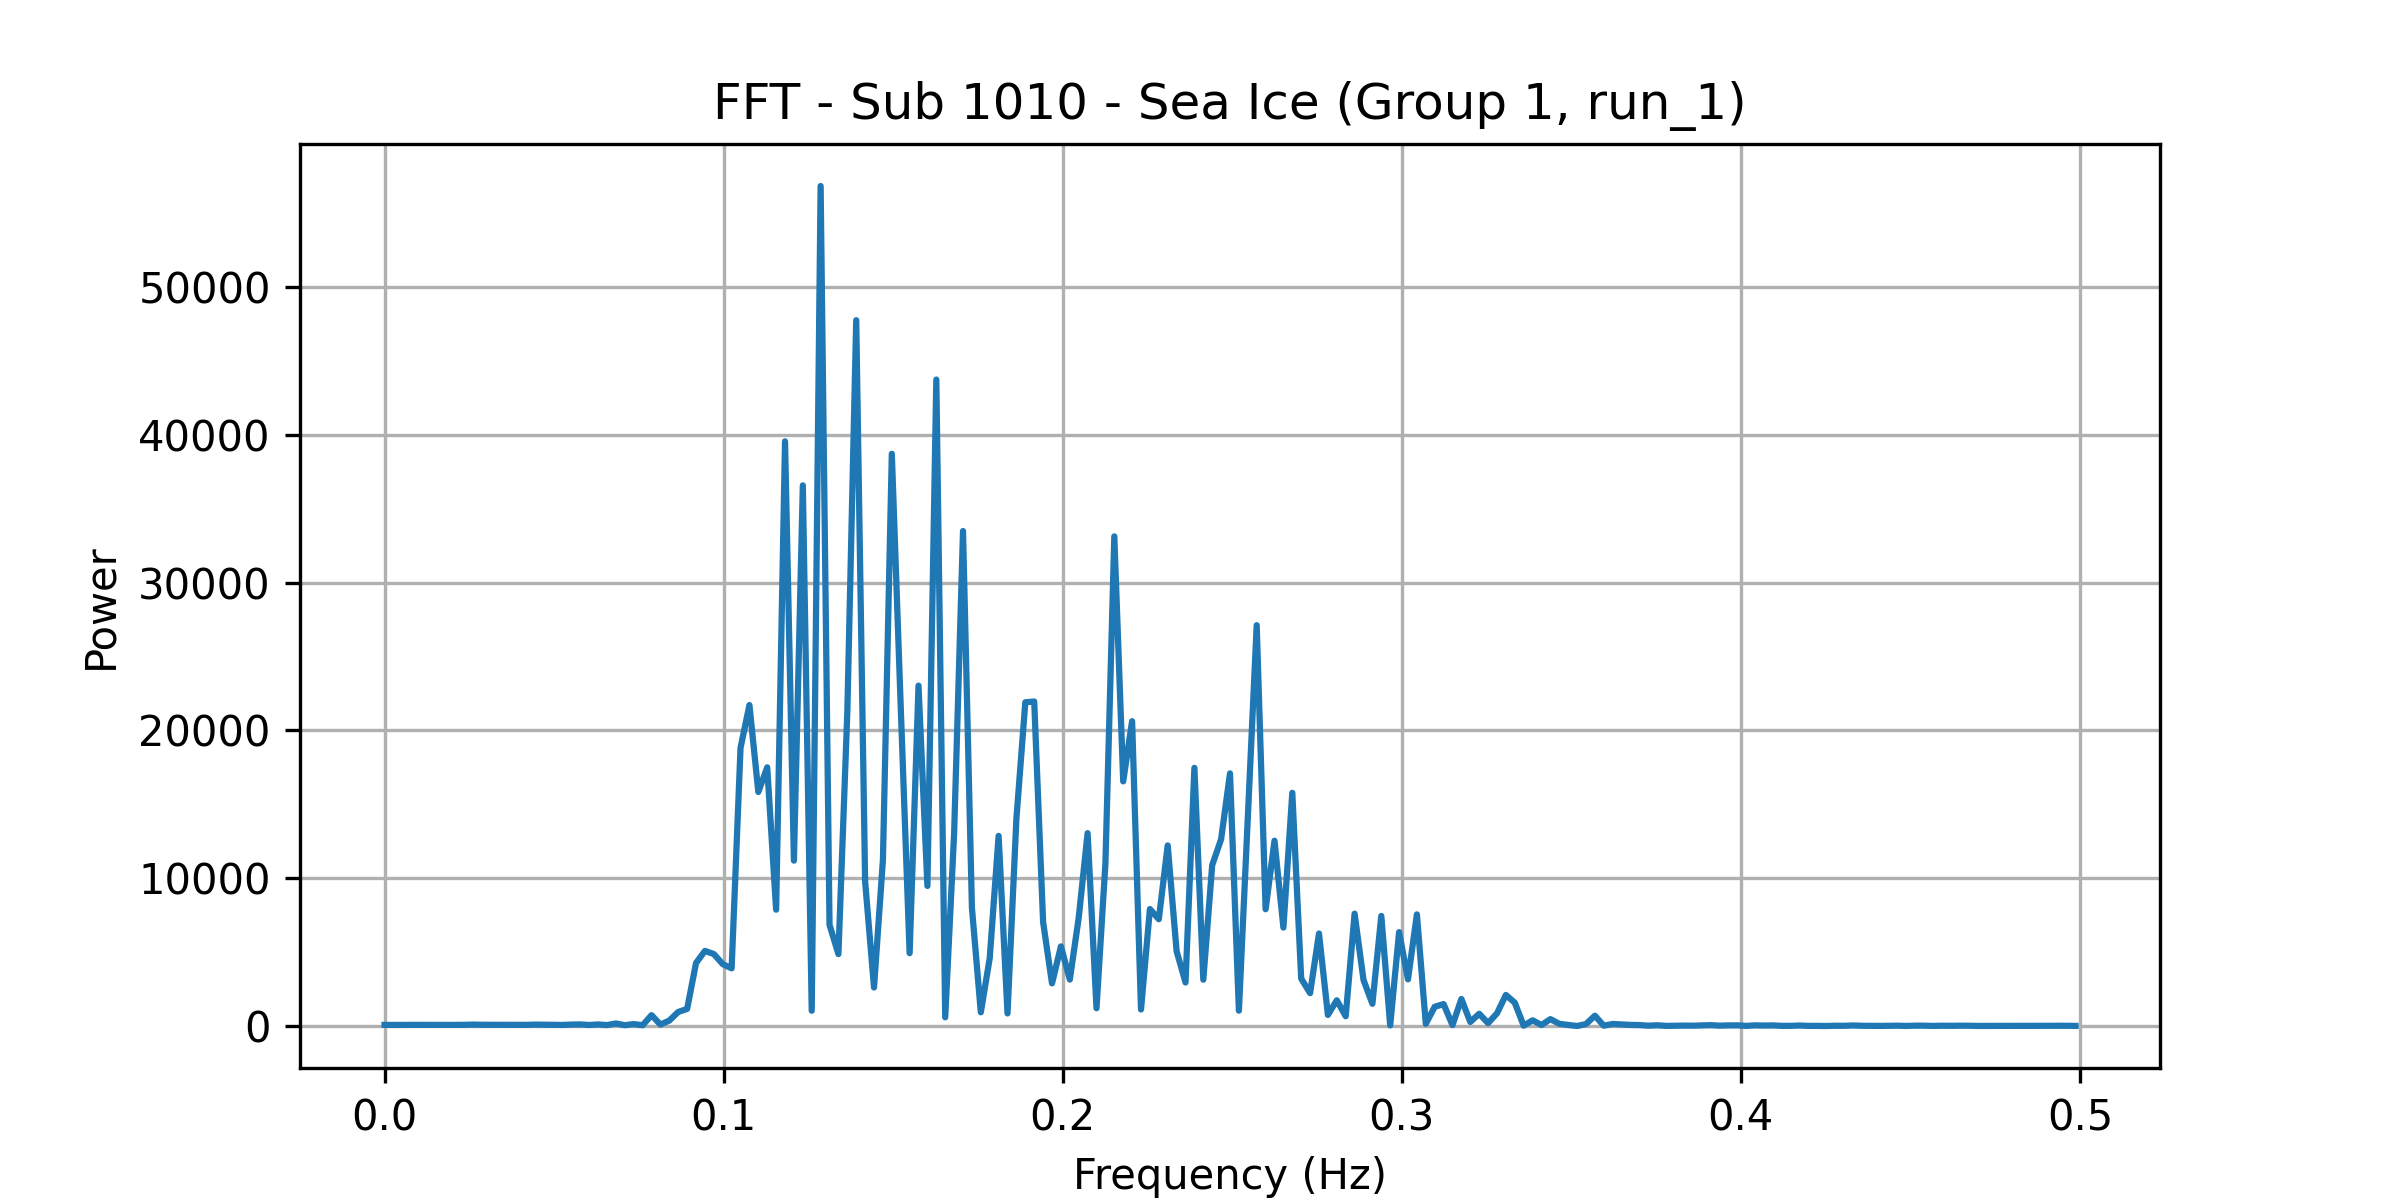

The data file committed next to this chart (first rows):
frequency, power
0.0, 79.44
0.002625, 75.57
0.005249, 80.97
0.007874, 79.37
0.0105, 78.56
0.01312, 82.53
0.01575, 84.24
0.01837, 73.39
0.021, 78.09
0.02362, 82.45
0.02625, 98.35
0.02887, 85.31
0.0315, 84.19
0.03412, 83.3
0.03675, 87.22
0.03937, 79.07
0.04199, 80.6
0.04462, 97.13
0.04724, 89.92
0.04987, 78.66
0.05249, 73.55
0.05512, 98.89
0.05774, 109
0.06037, 70.53
0.06299, 109.2
0.06562, 63.85
0.06824, 175.2
0.07087, 57.4
0.07349, 132
0.07612, 53.6
0.07874, 736.7
0.08136, 97.73
0.08399, 371.1
0.08661, 954.4
0.08924, 1157
0.09186, 4265
0.09449, 5083
0.09711, 4873
0.09974, 4191
0.1024, 3904
0.105, 18819
0.1076, 21719
0.1102, 15838
0.1129, 17505
0.1155, 7873
0.1181, 39566
0.1207, 11193
0.1234, 36587
0.126, 1034
0.1286, 56843
0.1312, 6850
0.1339, 4869
0.1365, 21233
0.1391, 47763
0.1417, 9777
0.1444, 2607
0.147, 11237
0.1496, 38723
0.1522, 21622
0.1549, 4933
... 131 more rows
